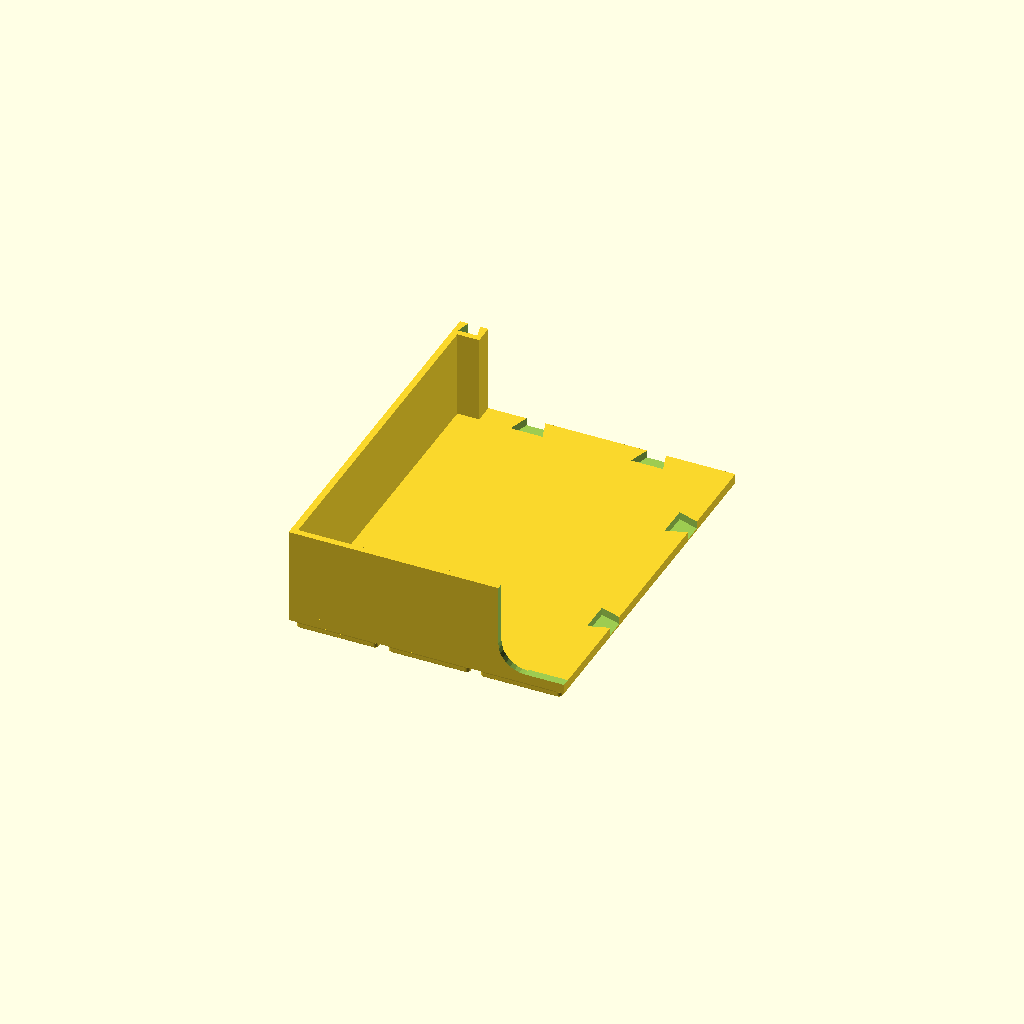
Cell 1: the model at its default parameters.
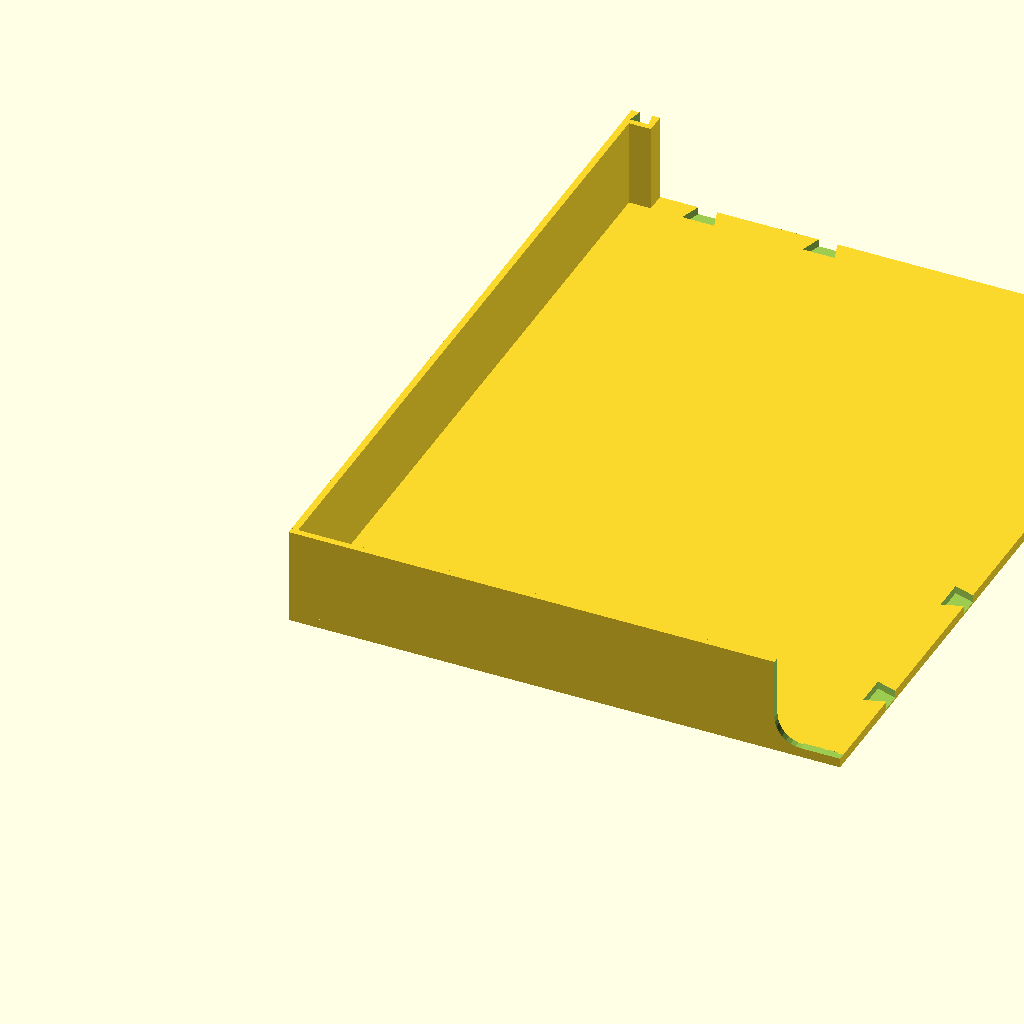
Cell 2: the same model with U = 84.
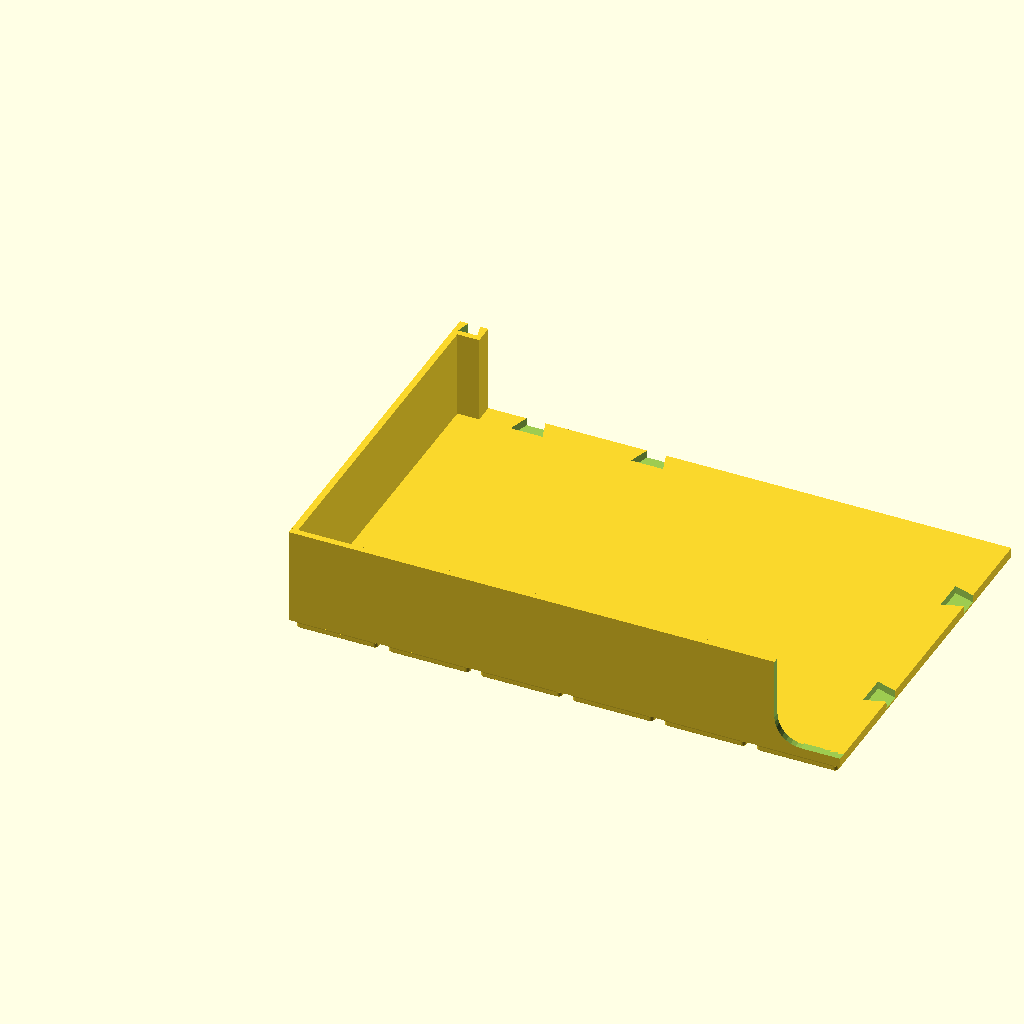
Cell 3 — NX set to 6, the other parameters unchanged.
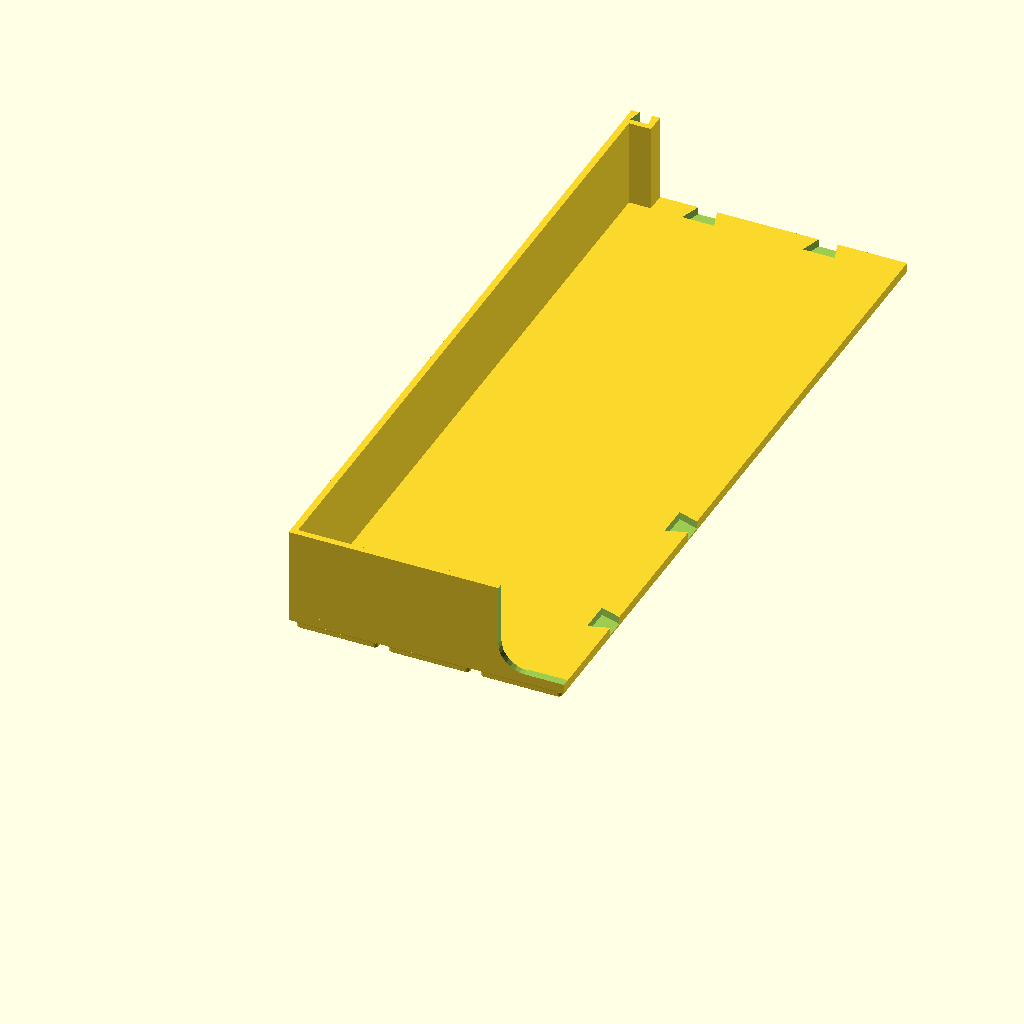
Cell 4 — NY set to 8, the other parameters unchanged.
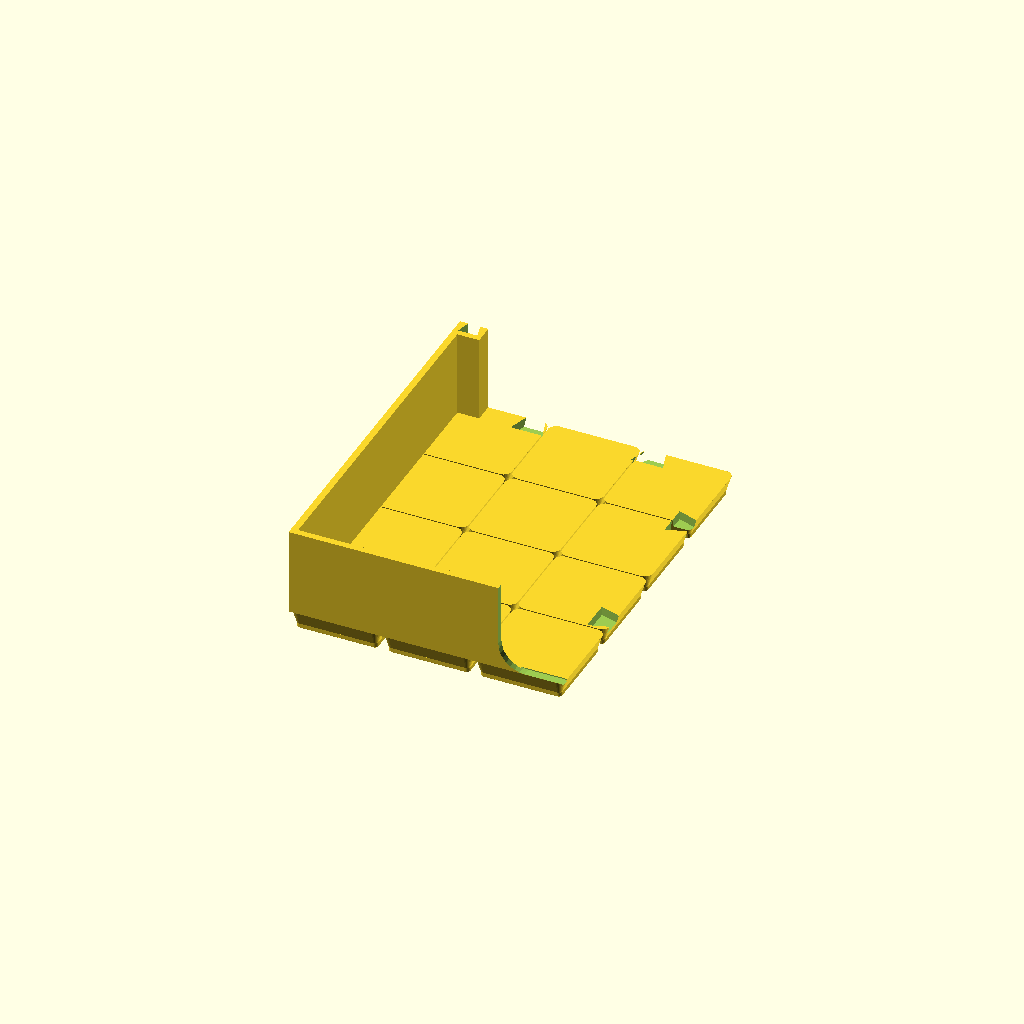
Cell 5 — FOOT_H set to 9.5, the other parameters unchanged.
All cells are drawn from one camera (rotation 55°, 0°, 25°, orthographic, colour scheme Cornfield), so only the parameter changes between them.
OpenSCAD source file gridfinity-bandeja-a4/bandeja_a4_v2.scad:
// Bandeja Gridfinity para pastas e papeis A4 deitados.
// Quarto da bandeja: 3 x 4 unidades. Quatro quartos formam 6 x 8 (252 x 336 mm).
// Unidas por chaves borboleta (rabo de andorinha) impressas a parte.
// Orientacao de impressao: pes Gridfinity na mesa (z = 0), sem suporte.
// L = lida, E = estimada.

// ---------- Parametros ----------
modo = "peca_esq";    // "peca_esq", "peca_dir", "chave_piso", "chave_parede", "explodida", "montagem"

U        = 42;        // mm, passo Gridfinity (padrao)
NX       = 3;         // unidades em X (padrao: 3)
NY       = 4;         // unidades em Y (padrao: 4)
TOL      = 0.25;      // mm, folga do Gridfinity nos lados externos (padrao)
FOOT_H   = 4.75;      // mm, altura do pe Gridfinity (padrao)
FLOOR_TOP = 9;        // mm, topo do piso (E, define a espessura do piso)
H_TOTAL  = 49;        // mm, altura total, 7 unidades de 7 mm (E)
WALL     = 3;         // mm, espessura das paredes externas (E)
OV       = 0.1;       // mm, sobreposicao para virar um unico solido
CL       = 0.3;       // mm, folga do encaixe de cada lado, ja inclui espaco para cola (AJUSTE ESTE VALOR)

SLOT_BOT = 5.5;       // mm, fundo dos rasgos (acima do pe, que termina em 4,75)

// Chave borboleta: [largura do pescoco, largura da ponta, comprimento de cada lado]
KEY_F = [8, 14, 9];   // chave do piso
KEY_W = [5, 8, 6];    // chave da parede (menor, cabe no pilar)

PIL_X = 13;           // mm, largura do pilar de uniao da parede
PIL_Y = 9;            // mm, profundidade do pilar

SCOOP_HALF = 30;      // mm, meia largura do rebaixo frontal (total 60 na bandeja)
SCOOP_R    = 12;      // mm, raio da curva do rebaixo

$fn = 32;

// ---------- Pe Gridfinity ----------
// Quadrado com cantos arredondados, centralizado, em uma altura z
module slab(w, r, z) {
    translate([0, 0, z])
        linear_extrude(height = 0.01)
            offset(r = r) square(w - 2 * r, center = true);
}

// Perfil padrao: 35,6 -> 37,2 (0,8) -> 37,2 (1,8) -> 41,5 (2,15)
module foot() {
    hull() { slab(35.6, 0.8, 0); slab(37.2, 1.6, 0.8); }
    hull() { slab(37.2, 1.6, 0.8); slab(37.2, 1.6, 2.6); }
    hull() { slab(37.2, 1.6, 2.6); slab(41.5, 3.75, FOOT_H); }
}

// ---------- Chave borboleta (2D, pescoco na origem, eixo u para os dois lados) ----------
// cl = folga extra (0 para a chave, CL para o rasgo)
module key2d(k, cl = 0) {
    n = k[0] / 2 + cl;       // meio pescoco
    e = k[1] / 2 + cl;       // meia ponta
    d = k[2] + cl;           // comprimento de cada lado
    polygon([[-d, -e], [-d, e], [0, n], [d, e], [d, -e], [0, -n]]);
}

// Metade do rasgo: abre na face de uniao (u = 0) e entra na peca no sentido +u
module slot_half2d(k) {
    n = k[0] / 2 + CL;
    e = k[1] / 2 + CL;
    d = k[2] + CL;
    polygon([[-1, -n], [-1, n], [0, n], [d, e], [d, -e], [0, -n]]);
}

// Rasgo vertical em (x, y); ang gira o sentido de entrada (180 = entra para -x, -90 = entra para -y)
module slot(x, y, ang, k, z0 = SLOT_BOT) {
    translate([x, y, z0])
        linear_extrude(height = H_TOTAL + 1 - z0)
            rotate(ang) slot_half2d(k);
}

// ---------- Peca (quarto frontal esquerdo) ----------
SX = NX * U;   // face de uniao direita (x)
SY = NY * U;   // face de uniao traseira (y)

module corpo() {
    // piso, comeca dentro do pe (OV) e vai ate o topo do piso
    translate([TOL, TOL, FOOT_H - OV])
        cube([SX - TOL, SY - TOL, FLOOR_TOP - FOOT_H + OV]);
    // parede esquerda e parede frontal
    translate([TOL, TOL, FLOOR_TOP - OV])
        cube([WALL, SY - TOL, H_TOTAL - FLOOR_TOP + OV]);
    translate([TOL, TOL, FLOOR_TOP - OV])
        cube([SX - TOL, WALL, H_TOTAL - FLOOR_TOP + OV]);
    // pilar na ponta traseira da parede esquerda (recebe a chave da parede)
    translate([TOL, SY - PIL_Y, FLOOR_TOP - OV])
        cube([PIL_X, PIL_Y, H_TOTAL - FLOOR_TOP + OV]);
}

// Rebaixo na parede frontal para puxar as pastas (metade; a outra metade fica na peca vizinha)
module rebaixo() {
    // parte de baixo: fundo plano com o canto esquerdo arredondado
    hull() {
        translate([SX - SCOOP_HALF + SCOOP_R, -1, FLOOR_TOP + SCOOP_R])
            rotate([-90, 0, 0]) cylinder(r = SCOOP_R, h = WALL + 2);
        translate([SX - 1, -1, FLOOR_TOP]) cube([2, WALL + 2, SCOOP_R]);
    }
    // parte de cima: lado esquerdo reto ate o topo
    translate([SX - SCOOP_HALF, -1, FLOOR_TOP + SCOOP_R])
        cube([SCOOP_HALF + 1, WALL + 2, H_TOTAL]);
}

module rasgos() {
    // face direita (x = SX): duas chaves do piso, entram para -x
    for (y = [50, 126]) slot(SX, y, 180, KEY_F);
    // face traseira (y = SY): duas chaves do piso, entram para -y
    for (x = [35, 90]) slot(x, SY, -90, KEY_F);
    // chave da parede, no pilar
    slot(TOL + PIL_X / 2, SY, -90, KEY_W);
}

module peca() {
    difference() {
        union() {
            for (i = [0 : NX - 1], j = [0 : NY - 1])
                translate([U * (i + 0.5), U * (j + 0.5), 0]) foot();
            corpo();
        }
        rebaixo();
        rasgos();
    }
}

// ---------- Chaves (impressas deitadas, sem suporte) ----------
KEY_F_H = FLOOR_TOP - SLOT_BOT - 0.4;   // fica 0,4 mm abaixo do piso
KEY_W_H = H_TOTAL - SLOT_BOT - 0.5;     // fica 0,5 mm abaixo do topo

module chave_piso()   { linear_extrude(height = KEY_F_H) key2d(KEY_F); }
module chave_parede() { linear_extrude(height = KEY_W_H) key2d(KEY_W); }

// ---------- Visualizacao ----------
// Chaves de uma bandeja montada (posicao nos rasgos, z na altura de encaixe)
module chaves_montadas(dz = 0, ey = 0) {
    // ey = abertura entre as metades em y (so para a vista explodida)
    for (y = [50, 126]) translate([SX, y, SLOT_BOT + dz]) chave_piso();
    for (x = [35, 90]) translate([x, SY + ey / 2, SLOT_BOT + dz])
        rotate(90) chave_piso();
    translate([TOL + PIL_X / 2, SY + ey / 2, SLOT_BOT + dz]) rotate(90) chave_parede();
}

// Dois quartos esquerdos (frontal e traseiro), afastados em y, chaves suspensas
module explodida() {
    gap = 40;
    peca();
    translate([0, 2 * SY + gap, 0]) mirror([0, 1, 0]) peca();
    // chaves da face traseira e da parede (as do eixo x ficam fora desta vista)
    for (x = [35, 90]) translate([x, SY + gap / 2, SLOT_BOT + 30]) rotate(90) chave_piso();
    translate([TOL + PIL_X / 2, SY + gap / 2, SLOT_BOT + 30]) rotate(90) chave_parede();
}

// Pecas direita = espelho da esquerda (espelhada em x, apoiada em x = 0 a SX)
module peca_dir() { translate([SX, 0, 0]) mirror([1, 0, 0]) peca(); }
module peca_esq() { peca(); }

// Bandeja inteira 6 x 8, com chaves encaixadas.
// Frente: esq + dir. Fundo: as mesmas pecas giradas 180 graus (esq vira fundo-direita).
module montagem() {
    peca_esq();
    translate([2 * SX, 0, 0]) mirror([1, 0, 0]) peca();
    translate([2 * SX, 2 * SY, 0]) rotate(180) peca_esq();
    translate([0, 2 * SY, 0]) mirror([0, 1, 0]) peca();
    // chaves do piso entre esquerda e direita
    for (y = [50, 126, 2 * SY - 50, 2 * SY - 126])
        translate([SX, y, SLOT_BOT]) chave_piso();
    // chaves do piso entre frente e fundo (esquerda e direita)
    for (x = [35, 90, 2 * SX - 35, 2 * SX - 90])
        translate([x, SY, SLOT_BOT]) rotate(90) chave_piso();
    // chaves das paredes laterais
    for (x = [TOL + PIL_X / 2, 2 * SX - TOL - PIL_X / 2])
        translate([x, SY, SLOT_BOT]) rotate(90) chave_parede();
}

if (modo == "peca_esq") peca_esq();
else if (modo == "peca_dir") peca_dir();
else if (modo == "chave_piso") chave_piso();
else if (modo == "chave_parede") chave_parede();
else if (modo == "explodida") explodida();
else if (modo == "montagem") montagem();
Customizer parameters (derived from the source; name, type, default, range or options):
modo: string, default "peca_esq"
U: number, default 42
NX: number, default 3
NY: number, default 4
TOL: number, default 0.25
FOOT_H: number, default 4.75
FLOOR_TOP: number, default 9
H_TOTAL: number, default 49
WALL: number, default 3
OV: number, default 0.1
CL: number, default 0.3
SLOT_BOT: number, default 5.5
KEY_F: vector, default [8, 14, 9]
KEY_W: vector, default [5, 8, 6]
PIL_X: number, default 13
PIL_Y: number, default 9
SCOOP_HALF: number, default 30
SCOOP_R: number, default 12
